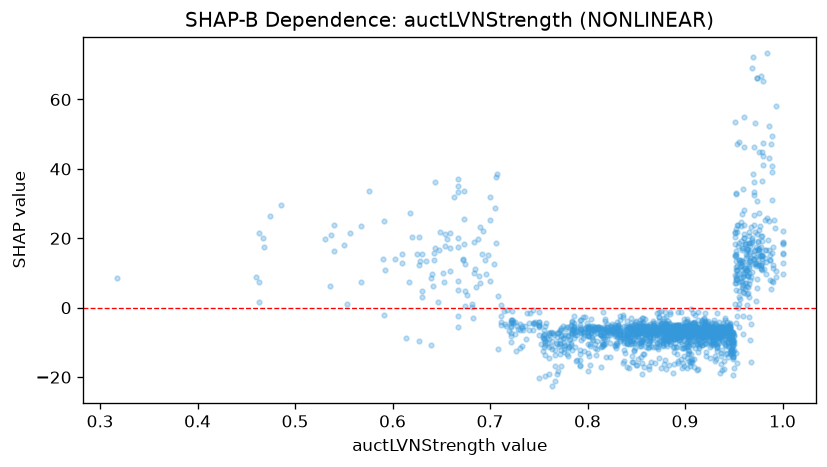

Data behind this chart, as committed beside it:
feature_value, shap_value
0.878, -16.31
0.803, -11.1
0.913, -8.875
0.952, -4.361
0.873, -14.43
0.84, -10.12
0.667, 33.46
0.878, -6.69
0.903, -8.548
0.837, -10.06
0.952, 32.77
0.956, 2.51
0.892, -8.796
0.809, -13.57
0.945, -6.239
0.858, -17.05
0.744, -6.389
0.906, -13.4
0.914, -11.07
0.945, -11.44
0.904, -15.3
0.876, -6.029
0.892, -13.22
0.905, -16.88
0.706, 37.68
0.915, -8.266
0.856, -15.82
0.906, -15.19
0.914, -11.68
0.756, -19.81
0.915, -10.16
0.875, -17.36
0.869, -15.83
0.764, -22.65
0.966, 21.83
0.912, -17.97
0.884, -16.58
0.921, -9.281
0.877, -10.09
0.921, -10.27
0.951, 14.97
0.906, -8.561
0.881, -10.56
0.727, -12.58
0.866, -9.297
0.815, -11.1
0.836, -15.93
0.902, -14.56
0.899, -16.9
0.85, -7.812
0.989, 39.01
0.979, 44.94
0.984, 25.82
0.933, -12.38
0.723, -0.9088
0.911, -5.63
0.877, -10.05
0.833, -8.975
0.883, -9.727
0.858, -9.886
... 1,678 more rows
